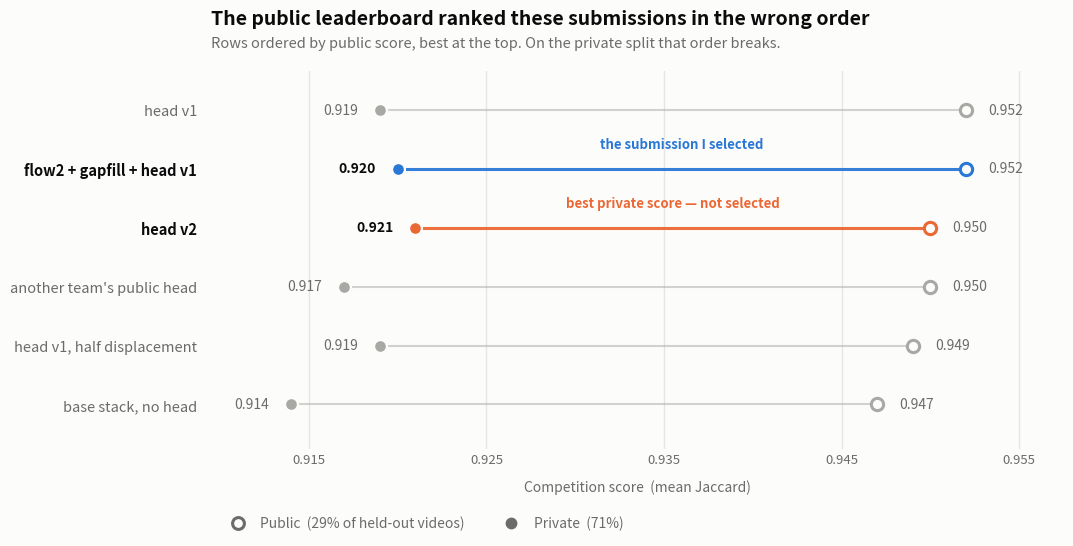

The matplotlib source for this figure:
import matplotlib
matplotlib.use("Agg")
import matplotlib.pyplot as plt
from matplotlib.lines import Line2D

SURFACE, INK, MUTED, GRID = "#fcfcfb", "#0b0b0b", "#6b6b6b", "#e6e6e3"
BLUE, ORANGE, NEUTRAL = "#2a78d6", "#eb6834", "#a8a8a5"

# (label, public, private, highlight, note)
ROWS = [
    ("head v1",                    0.952, 0.919, None,   ""),
    ("flow2 + gapfill + head v1",  0.952, 0.920, "sel",  "the submission I selected"),
    ("head v2",                    0.950, 0.921, "best", "best private score — not selected"),
    ("another team's public head", 0.950, 0.917, None,   ""),
    ("head v1, half displacement", 0.949, 0.919, None,   ""),
    ("base stack, no head",        0.947, 0.914, None,   ""),
]

fig, ax = plt.subplots(figsize=(11, 4.9), dpi=200)
fig.patch.set_facecolor(SURFACE); ax.set_facecolor(SURFACE)

ys = list(range(len(ROWS)))[::-1]
for y, (label, pub, pri, hl, note) in zip(ys, ROWS):
    col = {"sel": BLUE, "best": ORANGE}.get(hl, NEUTRAL)
    ax.plot([pri, pub], [y, y], color=col, lw=2.2 if hl else 1.5,
            alpha=0.95 if hl else 0.5, solid_capstyle="round", zorder=2)
    ax.scatter([pub], [y], s=78, facecolor=SURFACE, edgecolor=col, lw=2.2, zorder=3)
    ax.scatter([pri], [y], s=86, facecolor=col, edgecolor=SURFACE, lw=1.6, zorder=3)
    ax.text(pri - 0.00125, y, f"{pri:.3f}", ha="right", va="center",
            fontsize=10, color=INK if hl else MUTED,
            fontweight="bold" if hl else "normal")
    ax.text(pub + 0.00125, y, f"{pub:.3f}", ha="left", va="center",
            fontsize=10, color=MUTED)
    if note:
        ax.text((pri + pub) / 2, y + 0.3, note, ha="center", va="bottom",
                fontsize=9.5, color=col, fontweight="bold")

ax.set_xlim(0.9095, 0.9575)
ax.set_ylim(-0.75, len(ROWS) - 0.35)
ax.set_yticks(ys)
ax.set_yticklabels([r[0] for r in ROWS],
                   fontsize=10.5)
for tick, (_, _, _, hl, _) in zip(ax.get_yticklabels(), ROWS):
    tick.set_color(INK if hl else MUTED)
    tick.set_fontweight("bold" if hl else "normal")

ax.set_xticks([0.915, 0.925, 0.935, 0.945, 0.955])
ax.set_xlabel("Competition score  (mean Jaccard)", fontsize=10, color=MUTED, labelpad=9)
ax.tick_params(axis="x", colors=MUTED, labelsize=9.5, length=0)
ax.tick_params(axis="y", length=0, pad=10)
ax.xaxis.grid(True, color=GRID, lw=1, zorder=0)
ax.set_axisbelow(True)
for s in ("top", "right", "left", "bottom"):
    ax.spines[s].set_visible(False)

ax.set_title("The public leaderboard ranked these submissions in the wrong order",
             fontsize=14, color=INK, fontweight="bold", loc="left", pad=34)
ax.text(0, 1.055, "Rows ordered by public score, best at the top. On the private split that order breaks.",
        transform=ax.transAxes, fontsize=10.5, color=MUTED, va="bottom")

ax.legend(handles=[
    Line2D([], [], marker="o", ls="", markerfacecolor=SURFACE, markeredgecolor=MUTED,
           markeredgewidth=2.2, markersize=8.5, label="Public  (29% of held-out videos)"),
    Line2D([], [], marker="o", ls="", markerfacecolor=MUTED, markeredgecolor=SURFACE,
           markersize=9.5, label="Private  (71%)"),
], loc="upper left", bbox_to_anchor=(0, -0.145), frameon=False, fontsize=10,
   labelcolor=MUTED, handletextpad=0.6, ncol=2, columnspacing=2.4)

fig.savefig("biohub-pub-vs-priv.png", facecolor=SURFACE, bbox_inches="tight", pad_inches=0.35)
print("ok")
